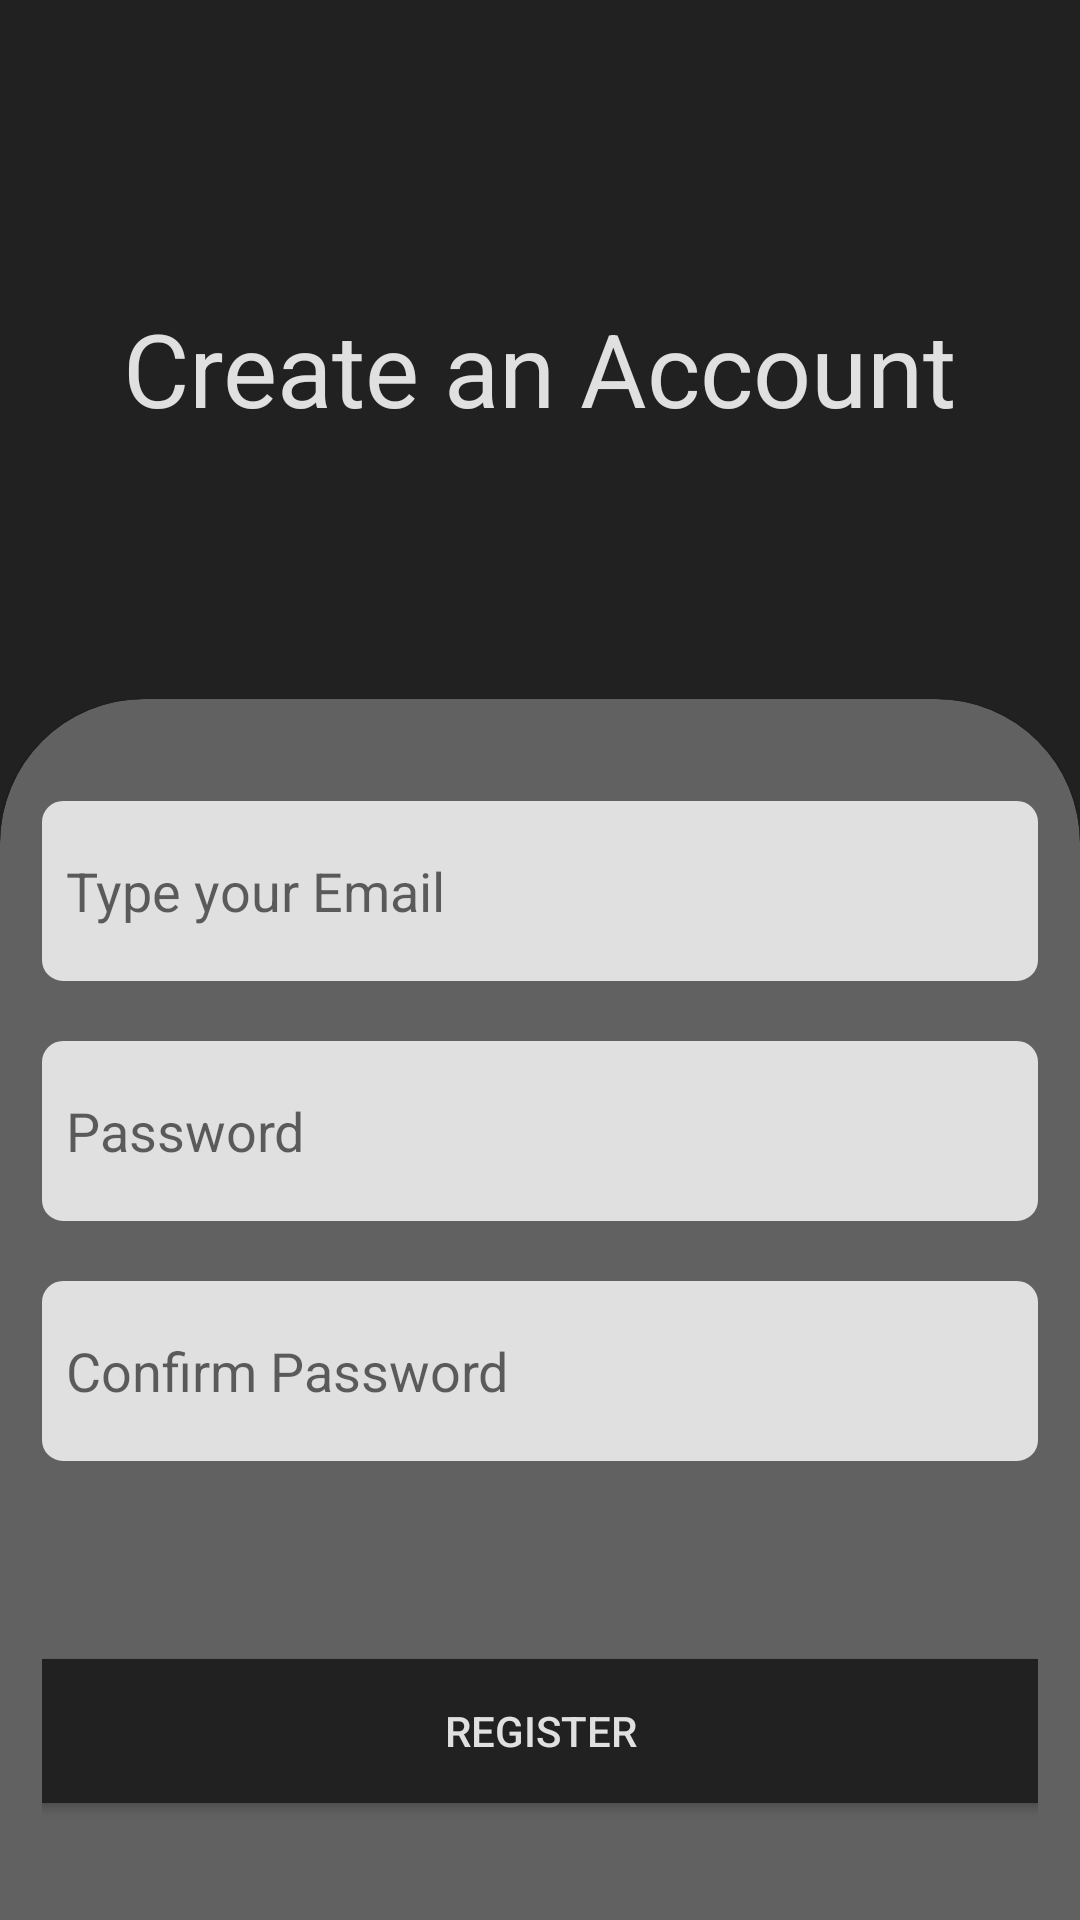

This screen was rendered from an Android layout file. Write that file and the resources it references.
<!-- AndroidManifest.xml: application theme Theme.PsychAI -->
<!-- res/layout/activity_register.xml -->
<?xml version="1.0" encoding="utf-8"?>
<androidx.constraintlayout.widget.ConstraintLayout xmlns:android="http://schemas.android.com/apk/res/android"
    xmlns:app="http://schemas.android.com/apk/res-auto"
    xmlns:tools="http://schemas.android.com/tools"
    android:layout_width="match_parent"
    android:layout_height="match_parent"
    android:background="@color/app_theme"
    tools:context=".LoginActivity">

    <TextView
        android:id="@+id/tvWelcome"
        android:layout_width="wrap_content"
        android:layout_height="wrap_content"
        android:layout_marginTop="100dp"
        android:text="@string/create_an_account"
        android:textColor="@color/text_color"
        android:textSize="34sp"
        app:layout_constraintEnd_toEndOf="parent"
        app:layout_constraintHorizontal_bias="0.498"
        app:layout_constraintStart_toStartOf="parent"
        app:layout_constraintTop_toTopOf="parent" />
    <androidx.constraintlayout.widget.Guideline
        android:id="@+id/guideline6"
        android:layout_width="wrap_content"
        android:layout_height="wrap_content"
        android:orientation="horizontal"
        app:layout_constraintGuide_begin="233dp" />

    <com.google.android.material.card.MaterialCardView
        style="@style/custom_card_view_style"
        android:layout_width="match_parent"
        android:layout_height="0dp"
        app:cardBackgroundColor="@color/card_color"
        app:layout_constraintBottom_toBottomOf="parent"
        app:layout_constraintEnd_toEndOf="parent"
        app:layout_constraintStart_toStartOf="parent"
        app:layout_constraintTop_toTopOf="@+id/guideline6">

        <androidx.constraintlayout.widget.ConstraintLayout
            android:layout_width="match_parent"
            android:layout_height="match_parent">


            <EditText
                android:id="@+id/etRegEmail"
                android:layout_width="match_parent"
                android:layout_height="60dp"
                android:layout_marginTop="20dp"
                android:background="@drawable/edit_text_bg"
                android:drawableLeft="@drawable/ic_mail"
                android:ems="10"
                android:hint="@string/type_your_email"
                android:inputType="textEmailAddress"
                android:padding="8dp"
                app:layout_constraintStart_toStartOf="parent"
                app:layout_constraintTop_toTopOf="parent" />

            <EditText
                android:id="@+id/etPass"
                android:layout_width="match_parent"
                android:layout_height="60dp"
                android:layout_marginTop="20dp"
                android:background="@drawable/edit_text_bg"
                android:drawableLeft="@drawable/ic_lock"
                android:ems="10"
                android:hint="@string/password"
                android:inputType="textPassword"
                android:padding="8dp"
                app:layout_constraintTop_toBottomOf="@+id/etRegEmail"
                tools:layout_editor_absoluteX="0dp" />

            <EditText
                android:id="@+id/etPass2"
                android:layout_width="match_parent"
                android:layout_height="60dp"
                android:layout_marginTop="20dp"
                android:background="@drawable/edit_text_bg"
                android:drawableLeft="@drawable/ic_lock"
                android:ems="10"
                android:hint="@string/confirm_password"
                android:inputType="textPassword"
                android:padding="8dp"
                app:layout_constraintEnd_toEndOf="parent"
                app:layout_constraintHorizontal_bias="0.0"
                app:layout_constraintStart_toStartOf="parent"
                app:layout_constraintTop_toBottomOf="@+id/etPass" />

            <androidx.appcompat.widget.AppCompatButton
                android:id="@+id/btnRegister"
                android:layout_width="352dp"
                android:layout_height="60dp"
                android:layout_marginTop="60dp"
                android:backgroundTint="@color/app_theme"
                android:text="@string/register"
                android:textColor="@color/text_color"
                app:cornerRadius="25dp"
                app:layout_constraintEnd_toEndOf="parent"
                app:layout_constraintStart_toStartOf="parent"
                app:layout_constraintTop_toBottomOf="@+id/etPass2" />

        </androidx.constraintlayout.widget.ConstraintLayout>
    </com.google.android.material.card.MaterialCardView>

</androidx.constraintlayout.widget.ConstraintLayout>
<!-- resources referenced by this layout -->
<resources>
  <color name="app_theme">#212121</color>
  <color name="card_color">#616161</color>
  <color name="text_color">#E0E0E0</color>
  <!-- drawable edit_text_bg (drawable) -->
  <?xml version="1.0" encoding="utf-8"?>
  <shape xmlns:android="http://schemas.android.com/apk/res/android"
      android:shape="rectangle">
  
      <solid android:color="@color/text_color"/>
      <corners android:radius="6dp"/>
      <stroke android:width="2dp" android:color="@color/text_color"/>
  
  </shape>
  <string name="confirm_password">Confirm Password</string>
  <string name="create_an_account">Create an Account</string>
  <string name="password">Password</string>
  <string name="register">REGISTER</string>
  <string name="type_your_email">Type your Email</string>
  <style name="custom_card_view_style" parent="Widget.MaterialComponents.CardView">
          <item name="shapeAppearanceOverlay">@style/custom_card_view</item>
      </style>
  <style name="Theme.PsychAI" parent="Theme.MaterialComponents.DayNight.NoActionBar">
          
          <item name="colorPrimary">@color/purple_500</item>
          <item name="colorPrimaryVariant">@color/purple_700</item>
          <item name="colorOnPrimary">@color/white</item>
          
          <item name="colorSecondary">@color/teal_200</item>
          <item name="colorSecondaryVariant">@color/teal_700</item>
          <item name="colorOnSecondary">@color/black</item>
          
          <item name="android:statusBarColor">?attr/colorPrimaryVariant</item>
          
      </style>
  <style name="custom_card_view" parent="">
          <item name="cornerFamily">rounded</item>
          <item name="cornerSizeTopRight">48dp</item>
          <item name="cornerSizeTopLeft">48dp</item>
          <item name="cornerSizeBottomRight">0dp</item>
          <item name="cornerSizeBottomLeft">0dp</item>
      </style>
  <color name="purple_500">#FF6200EE</color>
  <color name="purple_700">#FF3700B3</color>
  <color name="white">#FFFFFFFF</color>
  <color name="teal_200">#FF03DAC5</color>
  <color name="teal_700">#FF018786</color>
  <color name="black">#FF000000</color>
</resources>
